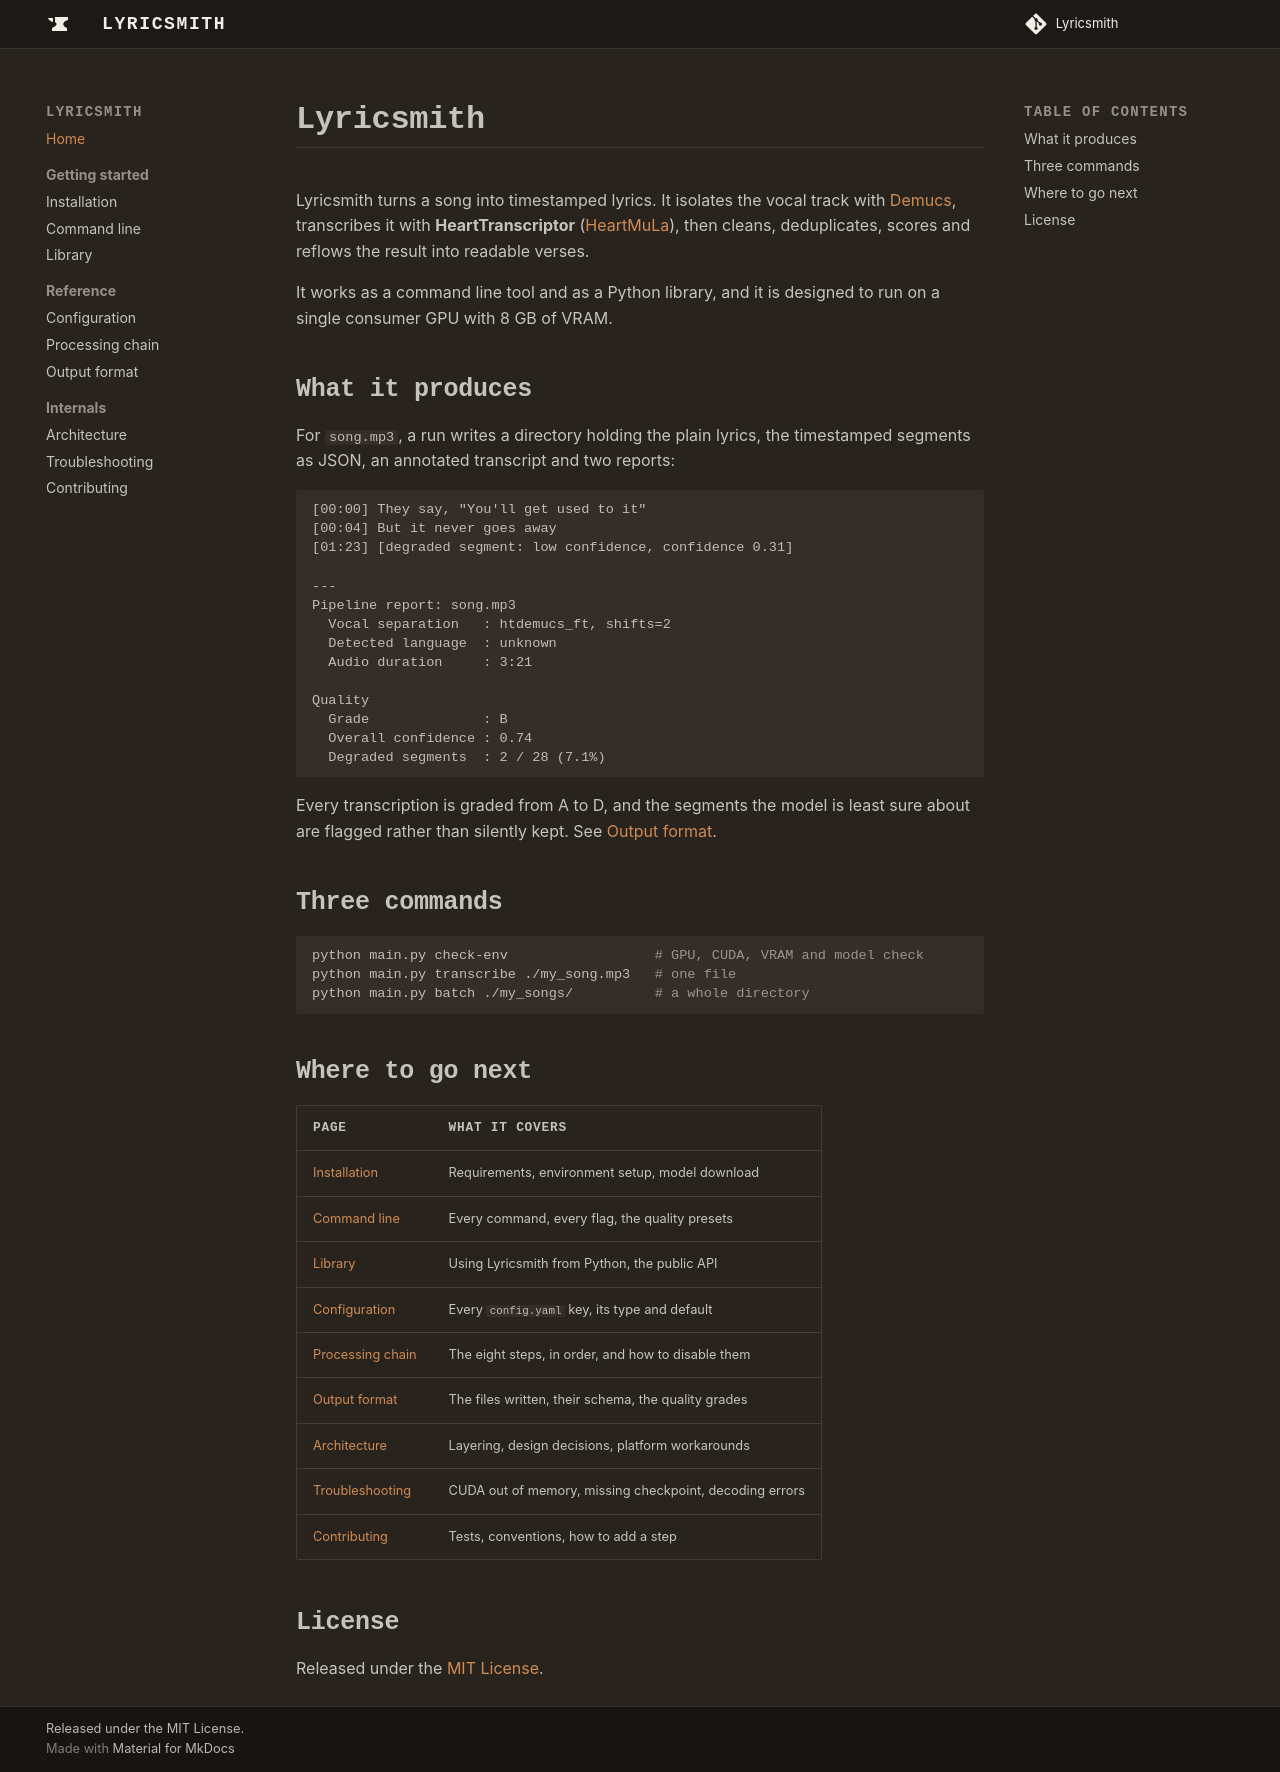

repository: Laidwin/Lyricsmith · page: index.html · generator: mkdocs

# Lyricsmith

Lyricsmith turns a song into timestamped lyrics. It isolates the vocal track
with [Demucs](https://github.com/facebookresearch/demucs), transcribes it with
**HeartTranscriptor** ([HeartMuLa](https://github.com/HeartMuLa)), then cleans,
deduplicates, scores and reflows the result into readable verses.

It works as a command line tool and as a Python library, and it is designed to
run on a single consumer GPU with 8 GB of VRAM.

## What it produces

For `song.mp3`, a run writes a directory holding the plain lyrics, the
timestamped segments as JSON, an annotated transcript and two reports:

```
[00:00] They say, "You'll get used to it"
[00:04] But it never goes away
[01:23] [degraded segment: low confidence, confidence 0.31]

---
Pipeline report: song.mp3
  Vocal separation   : htdemucs_ft, shifts=2
  Detected language  : unknown
  Audio duration     : 3:21

Quality
  Grade              : B
  Overall confidence : 0.74
  Degraded segments  : 2 / 28 (7.1%)
```

Every transcription is graded from A to D, and the segments the model is least
sure about are flagged rather than silently kept. See
[Output format](output.md).

## Three commands

```bash
python main.py check-env                  # GPU, CUDA, VRAM and model check
python main.py transcribe ./my_song.mp3   # one file
python main.py batch ./my_songs/          # a whole directory
```

## Where to go next

| Page | What it covers |
| --- | --- |
| [Installation](installation.md) | Requirements, environment setup, model download |
| [Command line](cli.md) | Every command, every flag, the quality presets |
| [Library](library.md) | Using Lyricsmith from Python, the public API |
| [Configuration](configuration.md) | Every `config.yaml` key, its type and default |
| [Processing chain](processing-chain.md) | The eight steps, in order, and how to disable them |
| [Output format](output.md) | The files written, their schema, the quality grades |
| [Architecture](architecture.md) | Layering, design decisions, platform workarounds |
| [Troubleshooting](troubleshooting.md) | CUDA out of memory, missing checkpoint, decoding errors |
| [Contributing](contributing.md) | Tests, conventions, how to add a step |

## License

Released under the [MIT License](https://opensource.org/licenses/MIT).
